Run: headless pygame with SDL's dummy video driver; simulated clock (each Clock.tick advances the game by its frame time, no real sleeping); random seed 0; keys injected as events and as key.get_pressed() state; no mouse input.
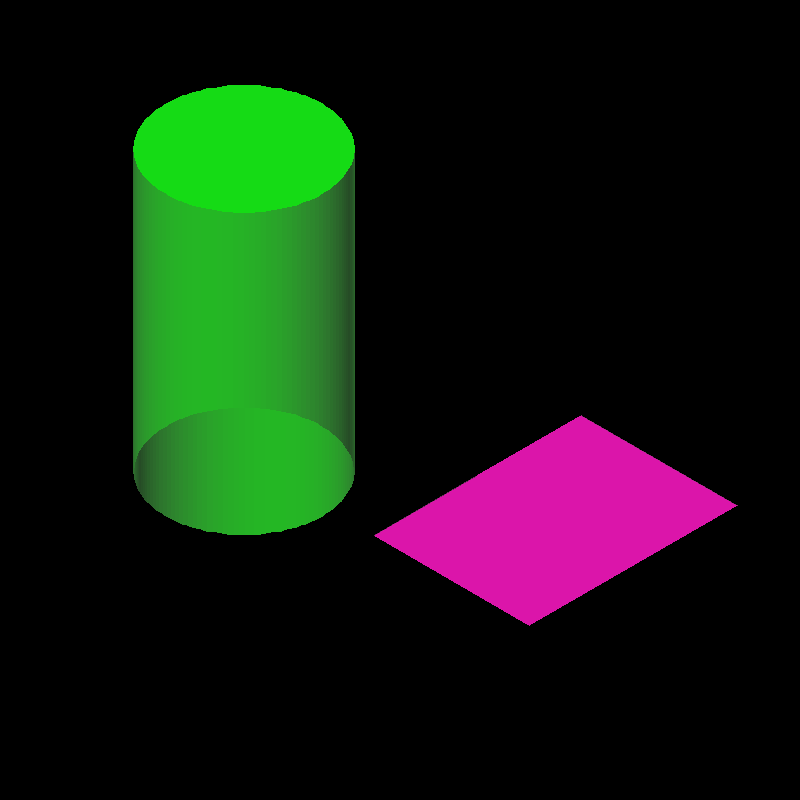
Frame 1 of 4 · flips 1–60 · no input
Frame 2 of 4 · flips 61–180 · tapped SPACE, RETURN · held RIGHT (→), D · screen unchanged from frame 1, image omitted
Frame 3 of 4 · flips 181–300 · held DOWN (↓), S · screen unchanged from frame 2, image omitted
Frame 4 of 4 · flips 301–420 · held LEFT (←), A, UP (↑), W · screen unchanged from frame 3, image omitted

The pygame program that drew these frames:

import colorsys
import math
import pygame

LARGURA, ALTURA = 800, 800

# --------- OBJETO 1: CILINDRO SEM BASE INFERIOR ---------
def cria_cilindro(raio=1.5, altura=5.37, segmentos=128):
    vertices = []
    faces = []

    for i in range(segmentos):
        ang = 2 * math.pi * i / segmentos
        x = raio * math.cos(ang)
        y = raio * math.sin(ang)
        vertices.append((x, y, 0))           # base inferior
        vertices.append((x, y, altura))      # base superior

    # Não adiciona a base inferior

    faces.append([i*2 + 1 for i in range(segmentos)])  # apenas base superior

    for i in range(segmentos):
        base1 = (i * 2) % (segmentos * 2)
        base2 = ((i + 1) * 2) % (segmentos * 2)
        topo1 = base1 + 1
        topo2 = base2 + 1
        faces.append([base1, base2, topo2, topo1])  # lateral

    return vertices, faces

vertices1_raw, faces1 = cria_cilindro()
# Aplica deslocamento para coincidir com posição original
def centraliza(vertices):
    cx = sum(x for x, _, _ in vertices) / len(vertices)
    cy = sum(y for _, y, _ in vertices) / len(vertices)
    cz = sum(z for _, _, z in vertices) / len(vertices)
    return [(x - cx, y - cy, z - cz) for x, y, z in vertices]

def transforma(vertices, posicao):
    vc = centraliza(vertices)
    return [(x + posicao[0], y + posicao[1], z + posicao[2]) for x, y, z in vc]

vertices1 = transforma(vertices1_raw, (-3, 0, 0))

# --------- OBJETO 2: BLOCO ---------
vertices2 = [
    (3,0,0), (3,4,0), (0,4,0), (0,0,0),
    (2,1,1), (2,3,1), (1,3,1), (1,1,1)
]

faces2 = [
    [1,0,4,5], [1,2,6,5], [2,3,7,6],
    [0,3,7,4], [1,2,3,0], [5,6,7,4]
]

# --------- COR FIXA ---------
hue1 = 120  # verde
hue2 = 315  # rosa

# --------- FUNÇÕES VETORIAIS ---------
def sub(a, b): return (a[0]-b[0], a[1]-b[1], a[2]-b[2])
def dot(a, b): return a[0]*b[0] + a[1]*b[1] + a[2]*b[2]
def cross(a, b):
    return (
        a[1]*b[2] - a[2]*b[1],
        a[2]*b[0] - a[0]*b[2],
        a[0]*b[1] - a[1]*b[0]
    )
def normalize(v):
    norm = math.sqrt(dot(v, v))
    return (v[0]/norm, v[1]/norm, v[2]/norm) if norm != 0 else (0, 0, 0)

def hsv_to_rgb(h, s, v):
    r, g, b = colorsys.hsv_to_rgb(h / 360, s, v)
    return (int(r * 255), int(g * 255), int(b * 255))

# --------- ILUMINAÇÃO ---------
light_dir = normalize((-2, -1, -3))

# --------- PROJEÇÃO ---------
def projeta_isometrica(p):
    x, y, z = p
    ang = math.radians(30)
    x_iso = (x - y) * math.cos(ang)
    y_iso = (x + y) * math.sin(ang) - z
    escala = 60
    offset = (LARGURA // 2, ALTURA // 2)
    return (int(x_iso * escala + offset[0]), int(y_iso * escala + offset[1]))

# --------- PRÉ-PROCESSAMENTO ---------
v1 = vertices1
v2 = transforma(vertices2, (3, 0, 0))
todos_vertices = v1 + v2
vertices_proj = [projeta_isometrica(v) for v in todos_vertices]

faces_idx1 = [(face, hue1) for face in faces1]
faces_idx2 = [([idx + len(v1) for idx in face], hue2) for face in faces2]
todas_faces = faces_idx1 + faces_idx2

# --------- PYGAME SETUP ---------
pygame.init()
tela = pygame.display.set_mode((LARGURA, ALTURA))
pygame.display.set_caption("Cilindro sem base inferior")
clock = pygame.time.Clock()
running = True

while running:
    for evento in pygame.event.get():
        if evento.type == pygame.QUIT:
            running = False

    tela.fill((0, 0, 0))
    faces_para_desenhar = []

    for face, hue in todas_faces:
        p0, p1, p2 = todos_vertices[face[0]], todos_vertices[face[1]], todos_vertices[face[2]]
        v1f = sub(p1, p0)
        v2f = sub(p2, p0)
        normal = normalize(cross(v1f, v2f))

        intensidade = dot(normal, light_dir)

        saturacao = 0.5 + 0.5 * abs(intensidade)
        brilho = 0.3 + 0.7 * abs(intensidade)
        cor = hsv_to_rgb(hue, saturacao, brilho)

        proj_pontos = [vertices_proj[i] for i in face]
        profundidade_média = sum(p[1] for p in proj_pontos) / len(proj_pontos)

        faces_para_desenhar.append((profundidade_média, proj_pontos, cor))

    faces_para_desenhar.sort(key=lambda f: f[0], reverse=True)

    for _, pontos, cor in faces_para_desenhar:
        pygame.draw.polygon(tela, cor, pontos)

    pygame.display.flip()
    clock.tick(60)

pygame.quit()
